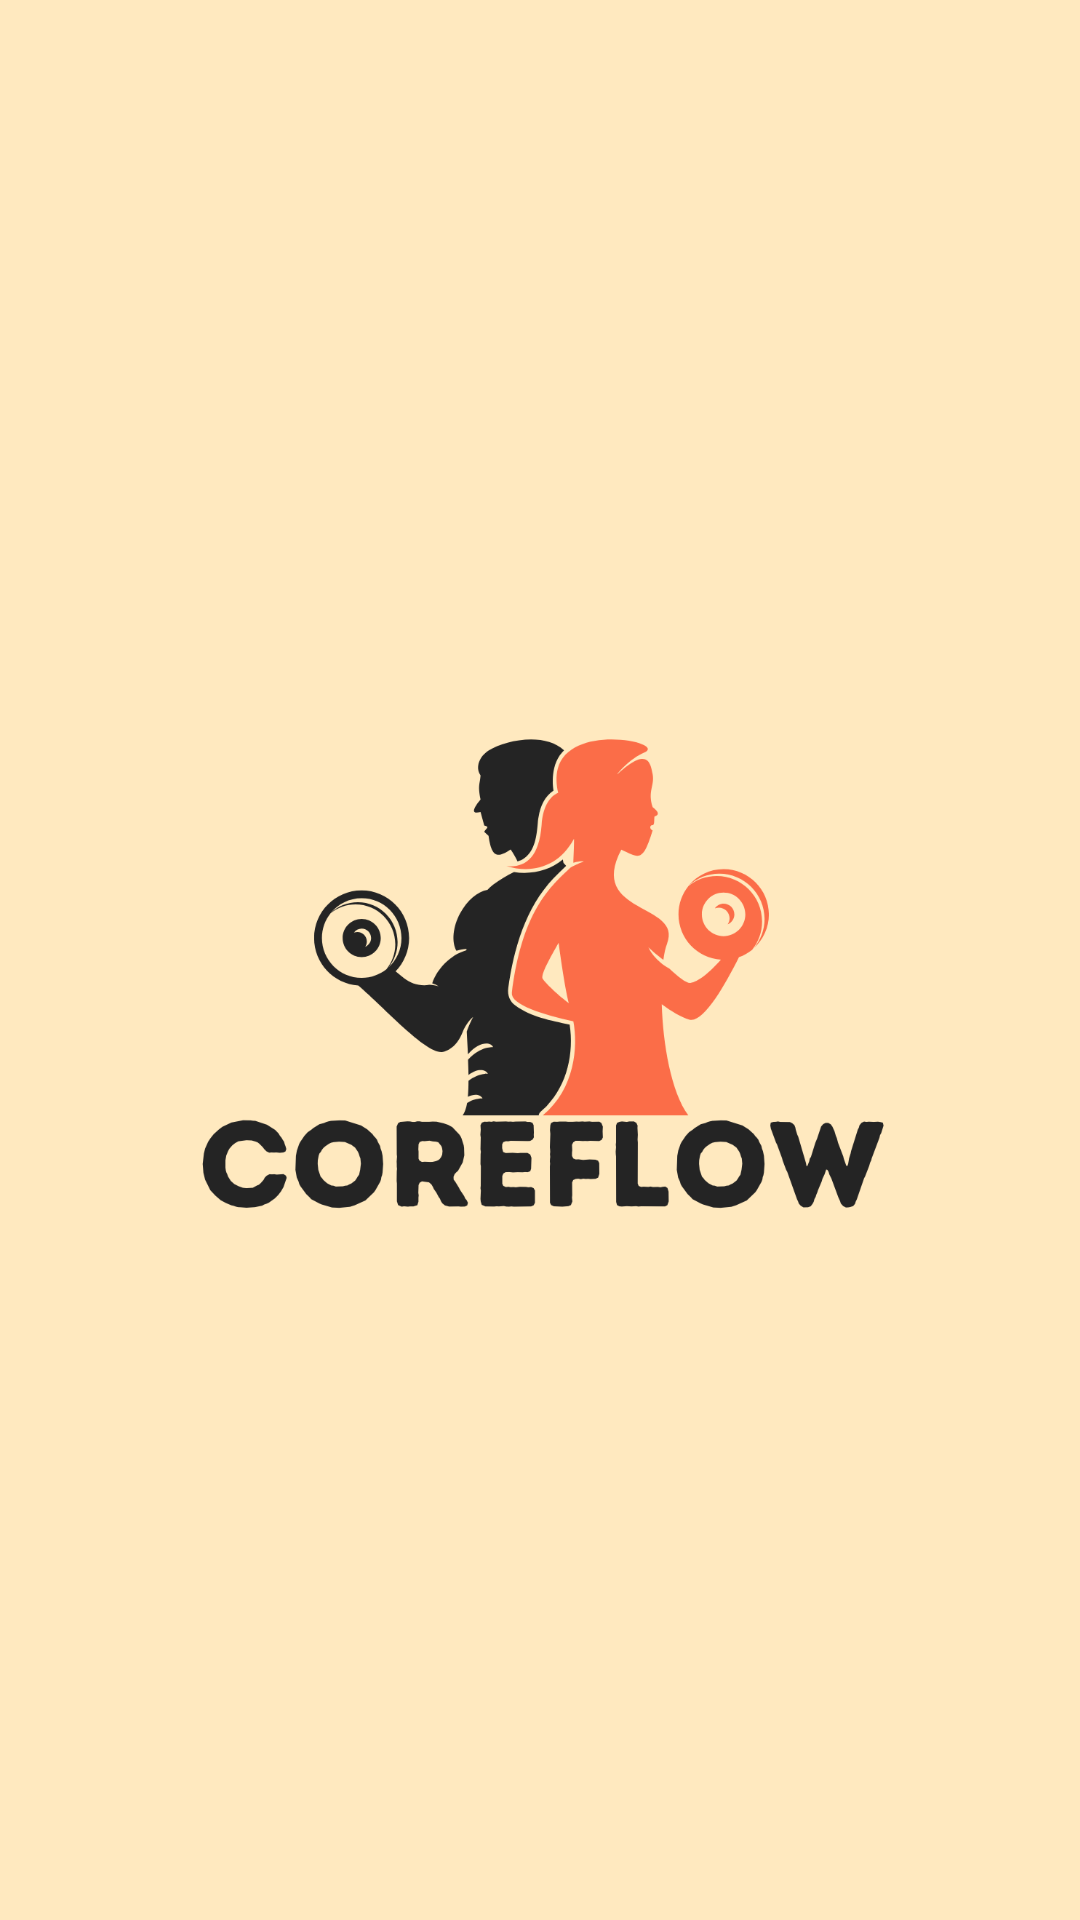

Write the Android layout XML for this screen, with the resource values it uses.
<!-- AndroidManifest.xml: application theme Theme.Coreflow -->
<!-- res/layout/activity_landing.xml -->
<?xml version="1.0" encoding="utf-8"?>
<androidx.constraintlayout.widget.ConstraintLayout xmlns:android="http://schemas.android.com/apk/res/android"
    xmlns:app="http://schemas.android.com/apk/res-auto"
    xmlns:tools="http://schemas.android.com/tools"
    android:layout_width="match_parent"
    android:layout_height="match_parent"
    android:background="#ffe9bf"
    android:backgroundTint="#ffe9bf"
    tools:context=".Landing">

    <ImageView
        android:id="@+id/imageView"
        android:layout_width="379dp"
        android:layout_height="669dp"
        app:layout_constraintBottom_toBottomOf="parent"
        app:layout_constraintEnd_toEndOf="parent"
        app:layout_constraintStart_toStartOf="parent"
        app:layout_constraintTop_toTopOf="parent"
        app:srcCompat="@drawable/logo"
        tools:srcCompat="@drawable/logo" />
</androidx.constraintlayout.widget.ConstraintLayout>
<!-- resources referenced by this layout -->
<resources>
  <!-- drawable logo: png bitmap (drawable, 65062 bytes) -->
  <style name="Theme.Coreflow" parent="Base.Theme.Coreflow" />
  <style name="Base.Theme.Coreflow" parent="Theme.Material3.Light.NoActionBar">
          <item name="colorPrimary">@color/coreflow_primary</item>
          <item name="colorPrimaryDark">@color/coreflow_primary_dark</item>
          <item name="colorSecondary">@color/coreflow_secondary</item>
          <item name="colorOnPrimary">@color/coreflow_on_primary</item>
          <item name="colorSurface">@color/coreflow_surface</item>
          <item name="colorOnSurface">@color/coreflow_on_surface</item>
          <item name="colorOnSurfaceVariant">@color/coreflow_on_surface_variant</item>
          <item name="colorError">@color/coreflow_error</item>
          <item name="android:colorBackground">@color/coreflow_background</item>
          <item name="android:statusBarColor">@color/coreflow_secondary</item>
          <item name="android:navigationBarColor">@color/coreflow_surface</item>
          <item name="android:windowLightStatusBar" tools:targetApi="m">false</item>
          <item name="materialButtonStyle">@style/Widget.Coreflow.Button</item>
      </style>
  <color name="coreflow_primary">#E85D4C</color>
  <color name="coreflow_primary_dark">#C44A3B</color>
  <color name="coreflow_secondary">#2F3645</color>
  <color name="coreflow_on_primary">#FFFFFF</color>
  <color name="coreflow_surface">#FFFFFF</color>
  <color name="coreflow_on_surface">#1C1F26</color>
  <color name="coreflow_on_surface_variant">#5C6370</color>
  <color name="coreflow_error">#B3261E</color>
  <color name="coreflow_background">#F5F6F8</color>
  <style name="Widget.Coreflow.Button" parent="Widget.Material3.Button">
          <item name="android:minHeight">48dp</item>
          <item name="cornerRadius">12dp</item>
          <item name="backgroundTint">@color/coreflow_primary</item>
          <item name="android:textColor">@color/coreflow_on_primary</item>
          <item name="android:textAllCaps">false</item>
      </style>
</resources>
